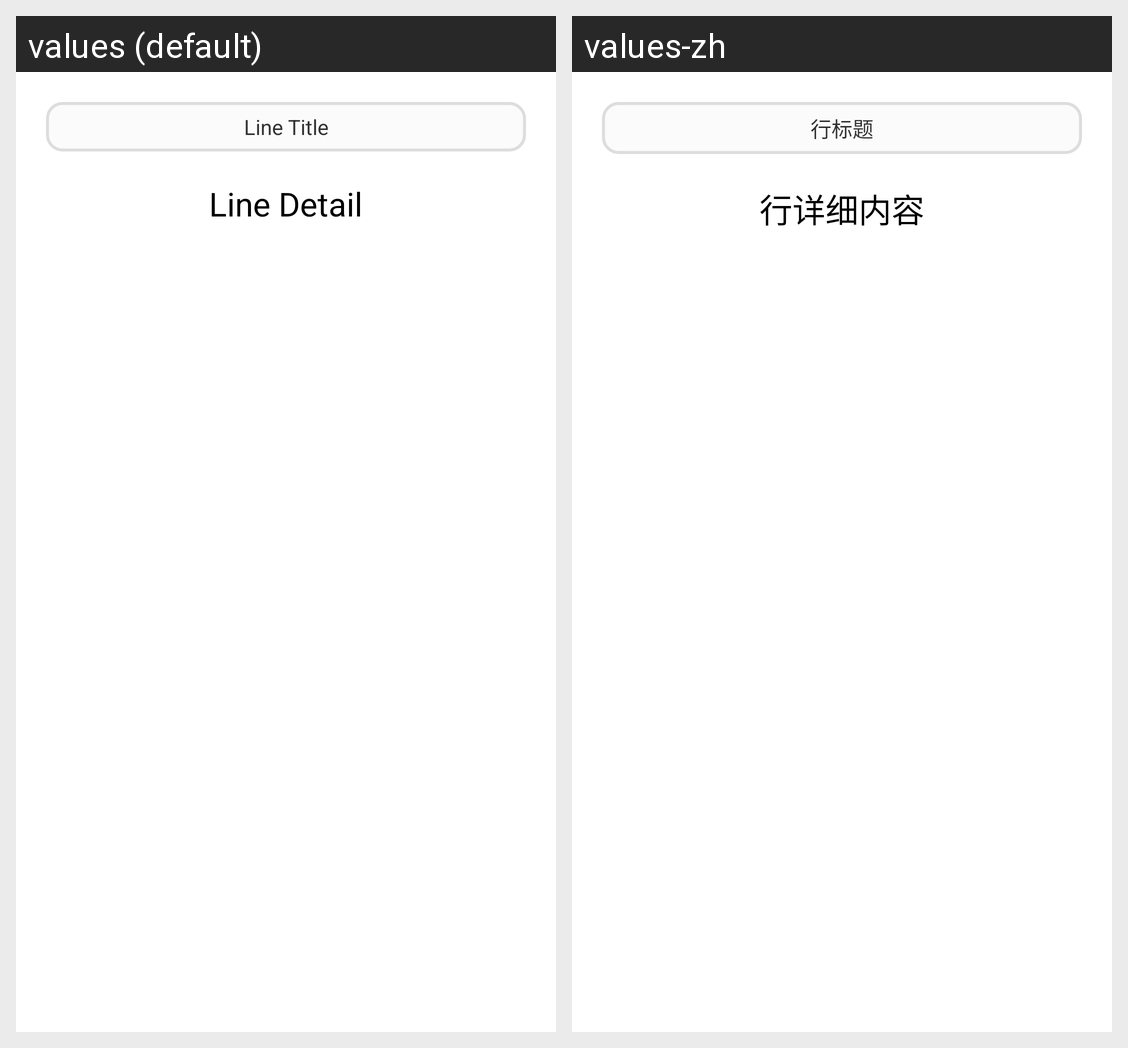

The same Android screen rendered under two of its app's locales, left to right. List the strings drawn on it with the default value and each locale's translation.
Android screen res/layout/weather_detail_card.xml rendered under 2 locales, left to right: values (default), values-zh. Device: Nexus 5 (rendered at 1080×1920; each locale shown at half size, 540×960, under a caption strip naming it); theme android:Theme.Holo.Light.NoActionBar.
Strings drawn on this screen, with the default value and each locale's value (text and hints the layout hard-codes, and strings that could not be matched under every locale, appear in the picture but are not listed):

line_title
  values: Line Title
  values-zh: 行标题

line_detail
  values: Line Detail
  values-zh: 行详细内容
